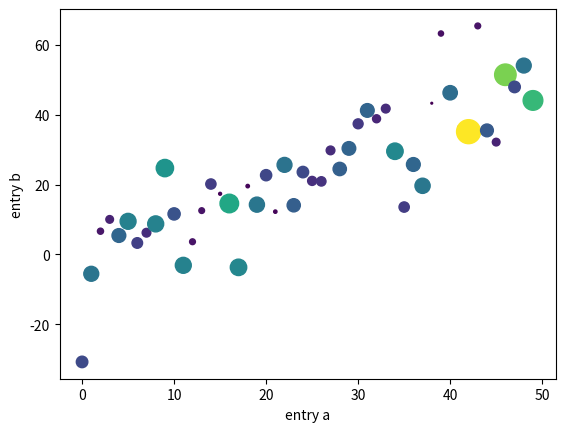

Python code for this plot:
# -*- coding: utf-8 -*-
import re
import time
import numpy  as np
import matplotlib.pyplot as plt
def testfunc1():
    fig = plt.figure()  # an empty figure with no axes
    fig.suptitle('No axes on this figure')  # Add a title so we know which it is

    fig, ax_lst = plt.subplots(2, 2)  # a figure with a 2x2 grid of Axes

    fig.show()

def testfunc2():
    data = {'a': np.arange(50),
            'c': np.random.randint(0, 50, 50),
            'd': np.random.randn(50)}
    data['b'] = data['a'] + 10 * np.random.randn(50)
    data['d'] = np.abs(data['d']) * 100

    plt.scatter('a', 'b', c='d', s='d', data=data)
    plt.xlabel('entry a')
    plt.ylabel('entry b')
    plt.show()
testfunc2()